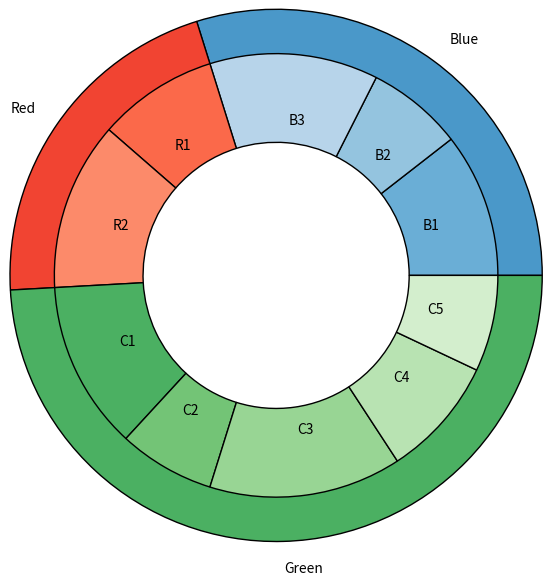

Reproduce this figure in Python.
import matplotlib.pyplot as plt

# creating donut with subgroups

group_names = ["Blue","Red","Green"]
group_size = [17,12,28]
subgroup_names = ["B1","B2","B3","R1","R2","C1","C2","C3","C4","C5"]
subgroup_size = [6,4,7,5,7,7,4,8,5,4]

# create colors
a,b,c = [plt.cm.Blues,plt.cm.Reds,plt.cm.Greens]

#first Ring (outside)
fig, ax = plt.subplots()
ax.axis('equal')
mypie,_ = ax.pie(group_size,radius=1.8,labels=group_names,colors=[a(0.6),b(0.6),c(0.6)])
plt.setp(mypie,width=0.5,edgecolor='black')


mypie2,_ = ax.pie(subgroup_size,radius=1.8-0.3,labels=subgroup_names,labeldistance=0.7,colors=[a(0.5),a(0.4),a(0.3),b(0.5),b(0.4),c(0.6),c(0.5),c(0.4),c(0.3),c(0.2)])
plt.setp(mypie2,width=0.6,edgecolor='black')

plt.margins(0,0)

plt.show()


